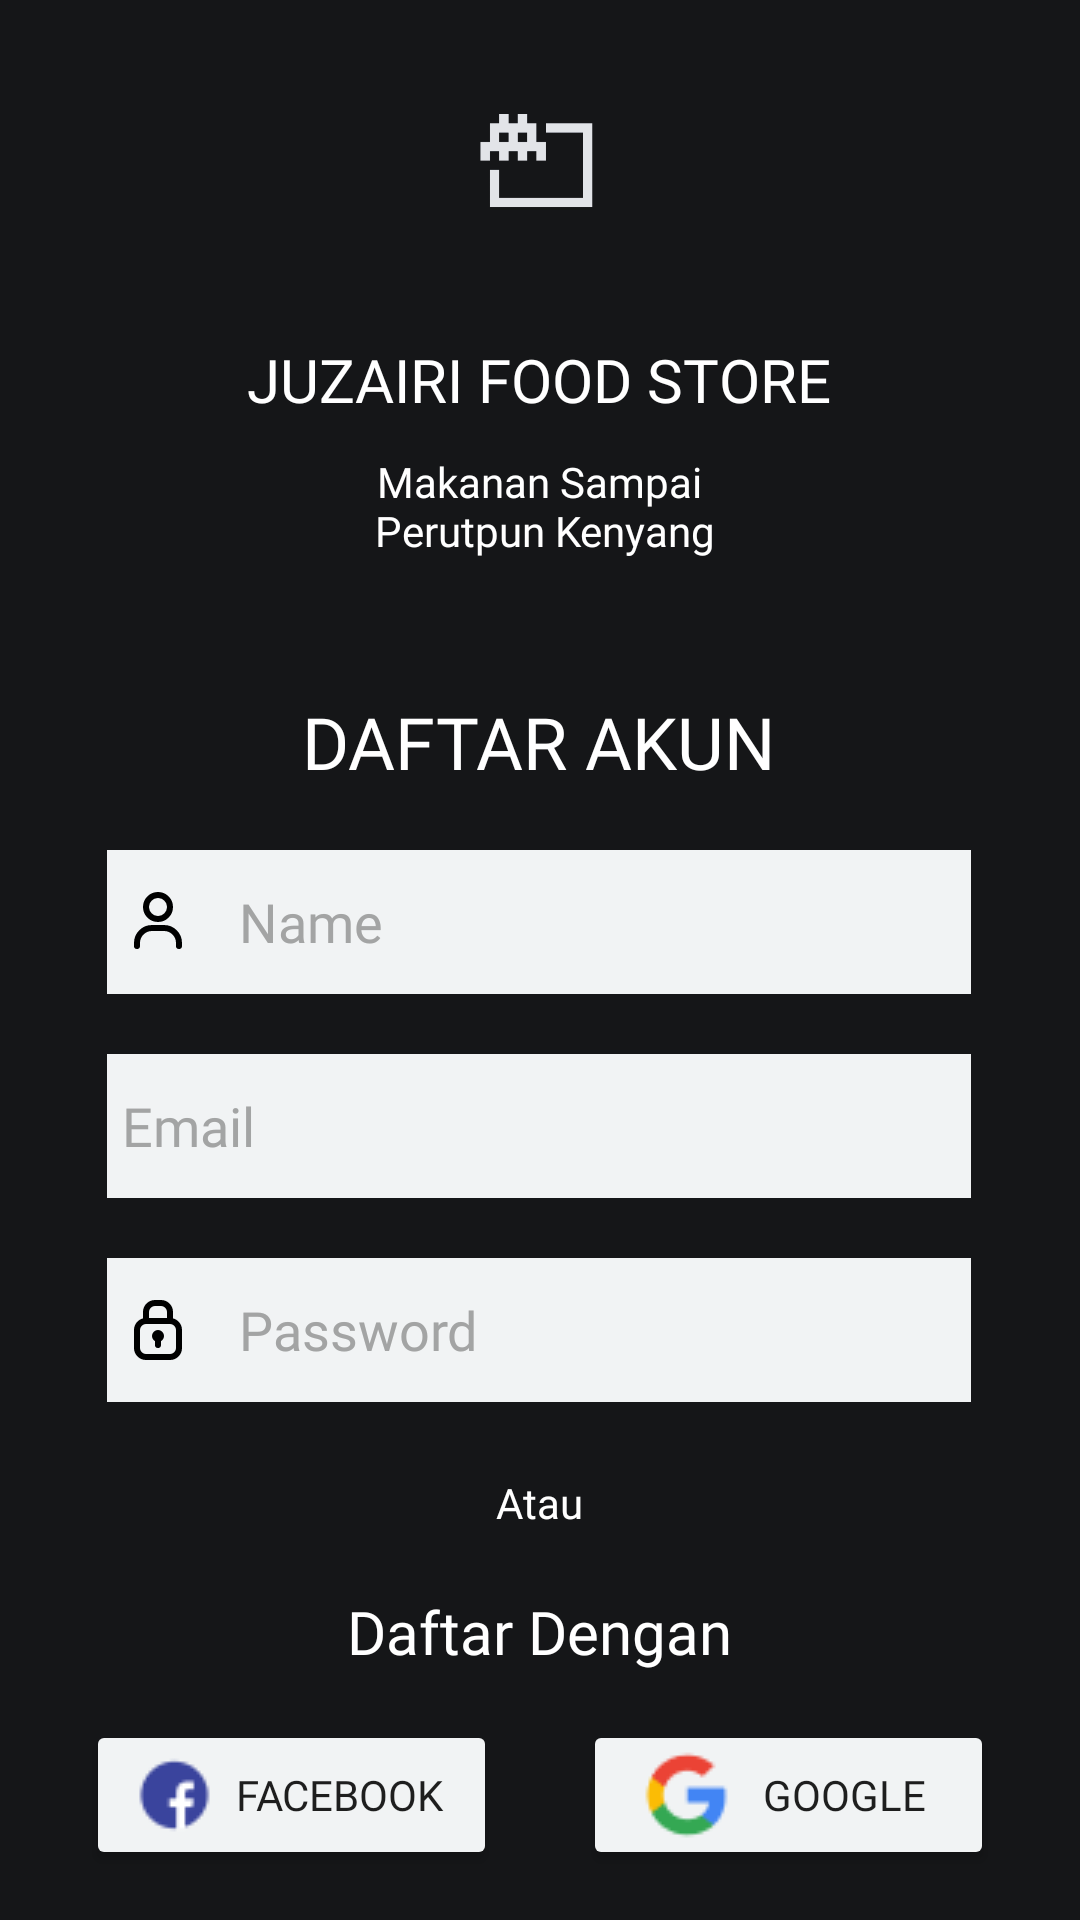

Write the Android layout XML for this screen, with the resource values it uses.
<!-- AndroidManifest.xml: application theme Theme.JuzairiFoodStore -->
<!-- res/layout/activity_sign.xml -->
<?xml version="1.0" encoding="utf-8"?>
<androidx.constraintlayout.widget.ConstraintLayout xmlns:android="http://schemas.android.com/apk/res/android"
    xmlns:app="http://schemas.android.com/apk/res-auto"
    xmlns:tools="http://schemas.android.com/tools"
    android:layout_width="match_parent"
    android:layout_height="match_parent"
    android:background="#151618"
    tools:context=".SignActivity">

    <TextView
        android:id="@+id/textView23"
        android:layout_width="wrap_content"
        android:layout_height="wrap_content"
        android:layout_marginTop="64dp"
        android:fontFamily="@font/league_spartan"
        android:gravity="center_horizontal"
        android:text="@string/oleh_copyright"
        android:textColor="#89B9AD"
        app:layout_constraintEnd_toEndOf="@+id/alreadyhavebutton"
        app:layout_constraintStart_toStartOf="@+id/alreadyhavebutton"
        app:layout_constraintTop_toBottomOf="@+id/alreadyhavebutton" />

    <TextView
        android:id="@+id/alreadyhavebutton"
        android:layout_width="wrap_content"
        android:layout_height="wrap_content"
        android:layout_marginTop="16dp"
        android:fontFamily="@font/league_spartan"
        android:text="Sudah Memiliki Akun?"
        android:textColor="#89B9AD"
        app:layout_constraintEnd_toEndOf="@+id/button6"
        app:layout_constraintStart_toStartOf="@+id/button6"
        app:layout_constraintTop_toBottomOf="@+id/button6" />

    <Button
        android:id="@+id/button6"
        android:layout_width="137dp"
        android:layout_height="wrap_content"
        android:layout_marginTop="86dp"
        android:backgroundTint="#89B9AD"
        android:fontFamily="@font/koulen"
        android:text="BUAT AKUN"
        android:textColor="#1E1E1E"
        android:textSize="16sp"
        app:layout_constraintEnd_toEndOf="@+id/button5"
        app:layout_constraintStart_toStartOf="@+id/button"
        app:layout_constraintTop_toBottomOf="@+id/textView21" />

    <Button
        android:id="@+id/button"
        android:layout_width="137dp"
        android:layout_height="wrap_content"
        android:layout_marginTop="16dp"
        android:backgroundTint="#F1F3F4"
        android:drawableLeft="@drawable/facebook"
        android:fontFamily="@font/koulen"
        android:paddingLeft="15dp"
        android:text="Facebook"
        android:textColor="#1E1E1E"
        android:textSize="14sp"
        app:layout_constraintEnd_toStartOf="@+id/button5"
        app:layout_constraintHorizontal_bias="0.5"
        app:layout_constraintStart_toStartOf="parent"
        app:layout_constraintTop_toBottomOf="@+id/textView21" />

    <Button
        android:id="@+id/button5"
        android:layout_width="137dp"
        android:layout_height="wrap_content"
        android:layout_marginTop="16dp"
        android:backgroundTint="#F1F3F4"
        android:drawableLeft="@drawable/google"
        android:fontFamily="@font/koulen"
        android:paddingLeft="20dp"
        android:text="Google"
        android:textColor="#1E1E1E"
        android:textSize="14sp"
        app:layout_constraintEnd_toEndOf="parent"
        app:layout_constraintHorizontal_bias="0.5"
        app:layout_constraintStart_toEndOf="@+id/button"
        app:layout_constraintTop_toBottomOf="@+id/textView21" />

    <TextView
        android:id="@+id/textView21"
        android:layout_width="wrap_content"
        android:layout_height="wrap_content"
        android:layout_marginTop="20dp"
        android:fontFamily="@font/league_spartan"
        android:text="Daftar Dengan"
        android:textColor="#FFFFFF"
        android:textSize="20sp"
        app:layout_constraintEnd_toEndOf="@+id/textView20"
        app:layout_constraintStart_toStartOf="@+id/textView20"
        app:layout_constraintTop_toBottomOf="@+id/textView20" />

    <TextView
        android:id="@+id/textView20"
        android:layout_width="wrap_content"
        android:layout_height="wrap_content"
        android:layout_marginTop="24dp"
        android:fontFamily="@font/league_spartan"
        android:text="Atau"
        android:textColor="#FFFFFF"
        app:layout_constraintEnd_toEndOf="@+id/editTextNumberPassword2"
        app:layout_constraintStart_toStartOf="@+id/editTextNumberPassword2"
        app:layout_constraintTop_toBottomOf="@+id/editTextNumberPassword2" />

    <EditText
        android:id="@+id/editTextNumberPassword2"
        android:layout_width="288dp"
        android:layout_height="48dp"
        android:layout_marginTop="20dp"
        android:background="#F1F3F4"
        android:drawableLeft="@drawable/logopassword"
        android:drawablePadding="15dp"
        android:ems="10"
        android:fontFamily="@font/league_spartan"
        android:hint="Password"
        android:inputType="numberPassword"
        android:paddingStart="5dp"
        android:textColor="#151618"
        android:textColorHint="#A3A4A4"
        app:layout_constraintEnd_toEndOf="@+id/editTextTextEmailAddress2"
        app:layout_constraintHorizontal_bias="0.0"
        app:layout_constraintStart_toStartOf="@+id/editTextTextEmailAddress2"
        app:layout_constraintTop_toBottomOf="@+id/editTextTextEmailAddress2" />

    <EditText
        android:id="@+id/editTextTextEmailAddress2"
        android:layout_width="288dp"
        android:layout_height="48dp"
        android:layout_marginTop="20dp"
        android:background="#F1F3F4"
        android:drawableLeft="@drawable/logoemail"
        android:drawablePadding="15dp"
        android:ems="10"
        android:fontFamily="@font/league_spartan"
        android:hint="Email"
        android:inputType="textEmailAddress"
        android:paddingStart="5dp"
        android:textColor="#151618"
        android:textColorHint="#A3A4A4"
        app:layout_constraintEnd_toEndOf="@+id/editTextText"
        app:layout_constraintHorizontal_bias="0.0"
        app:layout_constraintStart_toStartOf="@+id/editTextText"
        app:layout_constraintTop_toBottomOf="@+id/editTextText" />

    <TextView
        android:id="@+id/textView18"
        android:layout_width="wrap_content"
        android:layout_height="wrap_content"
        android:layout_marginTop="35dp"
        android:fontFamily="@font/league_spartan"
        android:text="DAFTAR AKUN"
        android:textColor="#FFFFFF"
        android:textSize="24sp"
        app:layout_constraintEnd_toEndOf="@+id/textView17"
        app:layout_constraintStart_toStartOf="@+id/textView17"
        app:layout_constraintTop_toBottomOf="@+id/textView17" />

    <TextView
        android:id="@+id/textView17"
        android:layout_width="220dp"
        android:layout_height="45dp"
        android:fontFamily="@font/league_spartan"
        android:text="@string/judul_2"
        android:textAlignment="center"
        android:textColor="#FFFFFF"
        app:layout_constraintEnd_toEndOf="@+id/textView16"
        app:layout_constraintStart_toStartOf="@+id/textView16"
        app:layout_constraintTop_toBottomOf="@+id/textView16" />

    <TextView
        android:id="@+id/textView16"
        android:layout_width="205dp"
        android:layout_height="49dp"
        android:fontFamily="@font/koulen"
        android:gravity="center_vertical"
        android:text="@string/judul_aplikasi"
        android:textAlignment="center"
        android:textColor="#FFFFFF"
        android:textSize="20dp"
        app:layout_constraintEnd_toEndOf="@+id/imageView5"
        app:layout_constraintStart_toStartOf="@+id/imageView5"
        app:layout_constraintTop_toBottomOf="@+id/imageView5" />

    <ImageView
        android:id="@+id/imageView5"
        android:layout_width="98dp"
        android:layout_height="98dp"
        android:layout_marginTop="4dp"
        app:layout_constraintEnd_toEndOf="parent"
        app:layout_constraintHorizontal_bias="0.498"
        app:layout_constraintStart_toStartOf="parent"
        app:layout_constraintTop_toTopOf="parent"
        app:srcCompat="@drawable/logo" />

    <EditText
        android:id="@+id/editTextText"
        android:layout_width="288dp"
        android:layout_height="48dp"
        android:layout_marginTop="20dp"
        android:background="#F1F3F4"
        android:drawableLeft="@drawable/logousername"
        android:drawablePadding="15dp"
        android:ems="10"
        android:fontFamily="@font/league_spartan"
        android:hint="Name"
        android:inputType="text"
        android:paddingStart="5dp"
        android:textColor="#151618"
        android:textColorHint="#A3A4A4"
        app:layout_constraintEnd_toEndOf="@+id/textView18"
        app:layout_constraintStart_toStartOf="@+id/textView18"
        app:layout_constraintTop_toBottomOf="@+id/textView18" />

</androidx.constraintlayout.widget.ConstraintLayout>
<!-- resources referenced by this layout -->
<resources>
  <!-- drawable facebook: png bitmap (drawable, 865 bytes) -->
  <!-- drawable google: png bitmap (drawable, 1114 bytes) -->
  <!-- drawable logo: png bitmap (drawable, 20106 bytes) -->
  <!-- drawable logopassword (drawable) -->
  <vector xmlns:android="http://schemas.android.com/apk/res/android"
      android:width="24dp"
      android:height="24dp"
      android:viewportWidth="24"
      android:viewportHeight="24">
    <path
        android:pathData="M16,9V6C16,4.343 14.657,3 13,3H11C9.343,3 8,4.343 8,6V9M16,9H8M16,9C17.657,9 19,10.343 19,12V18C19,19.657 17.657,21 16,21H8C6.343,21 5,19.657 5,18V12C5,10.343 6.343,9 8,9M12,14V17M13,14C13,14.552 12.552,15 12,15C11.448,15 11,14.552 11,14C11,13.448 11.448,13 12,13C12.552,13 13,13.448 13,14Z"
        android:strokeLineJoin="round"
        android:strokeWidth="2"
        android:fillColor="#00000000"
        android:strokeColor="#000000"
        android:strokeLineCap="round"/>
  </vector>
  <!-- drawable logousername (drawable) -->
  <vector xmlns:android="http://schemas.android.com/apk/res/android"
      android:width="24dp"
      android:height="24dp"
      android:viewportWidth="24"
      android:viewportHeight="24">
    <path
        android:pathData="M5,20V19C5,16.239 7.239,14 10,14H14C16.761,14 19,16.239 19,19V20M16,7C16,9.209 14.209,11 12,11C9.791,11 8,9.209 8,7C8,4.791 9.791,3 12,3C14.209,3 16,4.791 16,7Z"
        android:strokeLineJoin="round"
        android:strokeWidth="2"
        android:fillColor="#00000000"
        android:strokeColor="#000000"
        android:strokeLineCap="round"/>
  </vector>
  <string name="judul_2">Makanan Sampai\n Perutpun Kenyang</string>
  <string name="judul_aplikasi">JUZAIRI FOOD STORE</string>
  <string name="oleh_copyright">Oleh:\n Muhammad Juzairi Safitli</string>
  <style name="Theme.JuzairiFoodStore" parent="Base.Theme.JuzairiFoodStore" />
  <style name="Base.Theme.JuzairiFoodStore" parent="Theme.Material3.DayNight.NoActionBar">
          
          
      </style>
</resources>
